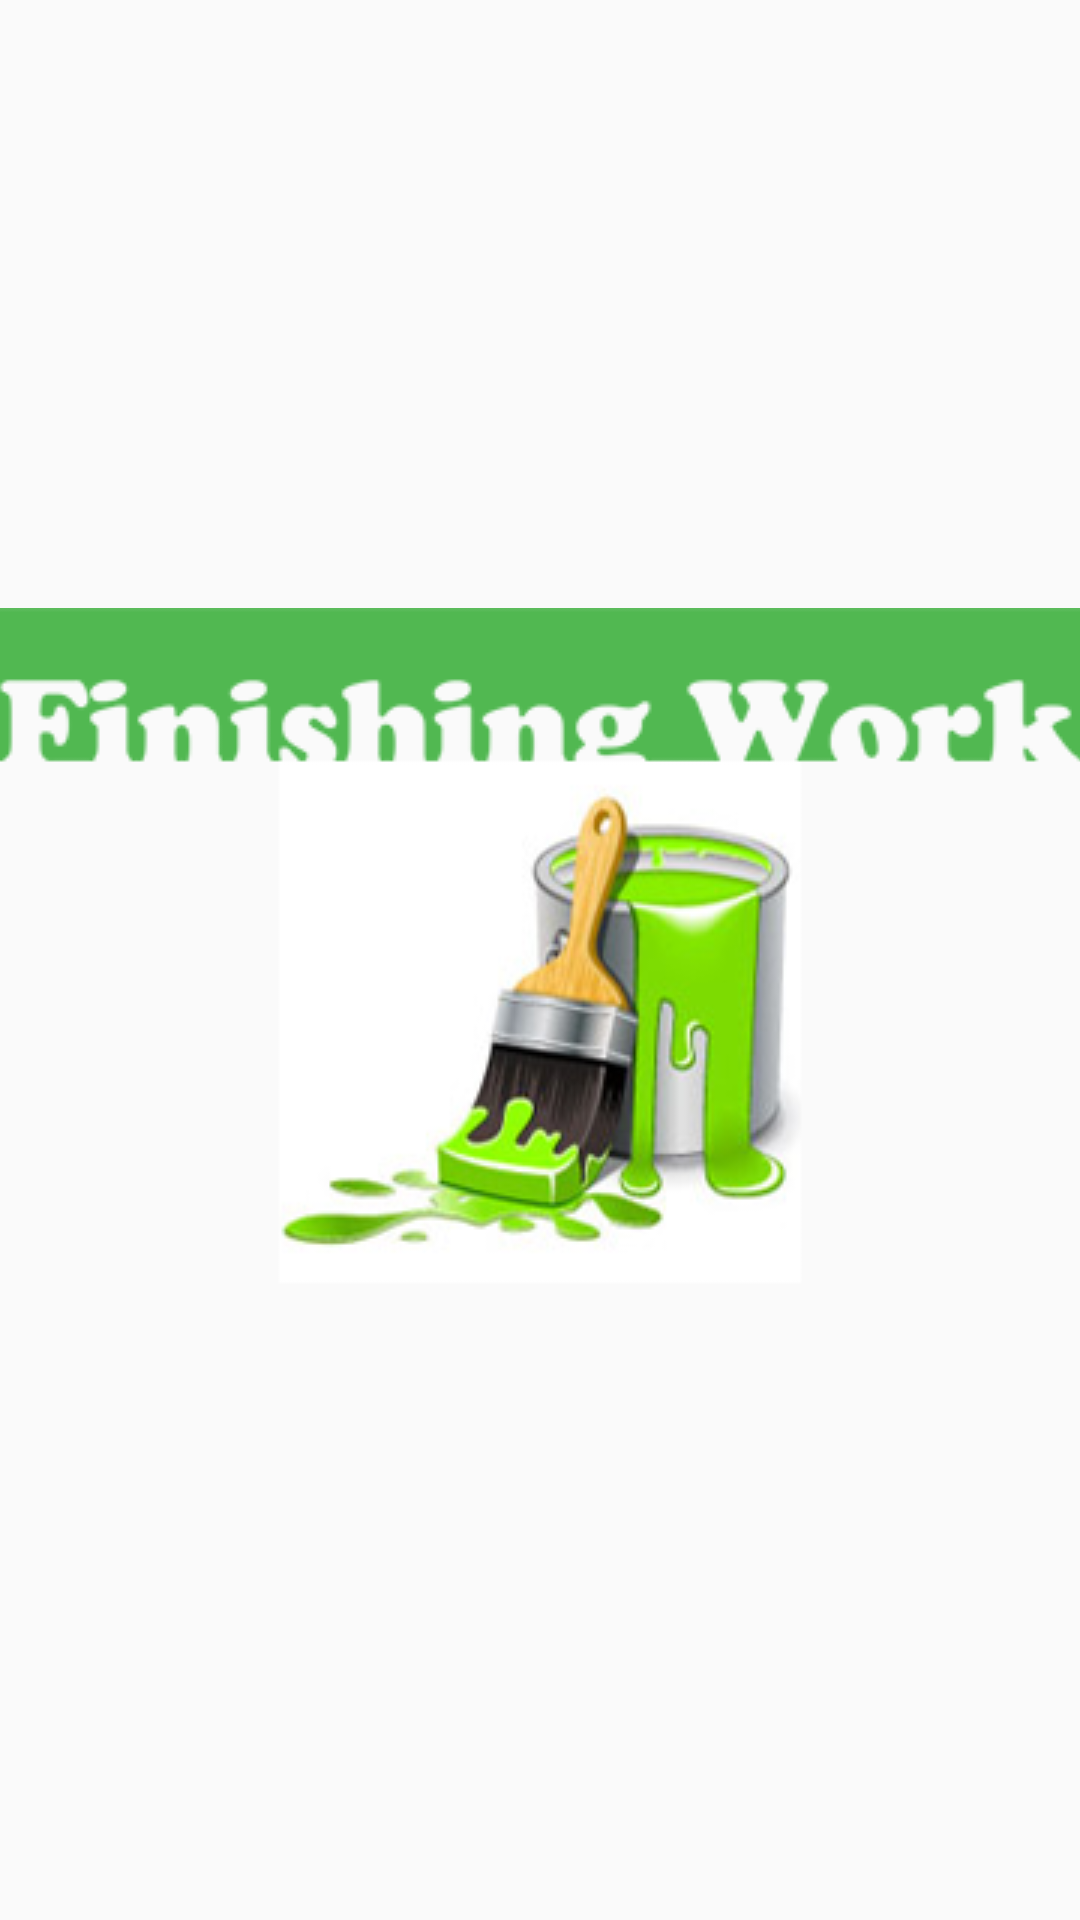

Reconstruct the res/layout file that produces this screen, plus the resources it refers to.
<!-- AndroidManifest.xml: application theme AppTheme -->
<!-- res/layout/splash.xml -->
<?xml version="1.0" encoding="utf-8"?>
<android.support.constraint.ConstraintLayout
    xmlns:android="http://schemas.android.com/apk/res/android" android:layout_width="match_parent"
    android:layout_height="match_parent">

    <ImageView
        android:layout_width="match_parent"
        android:layout_height="match_parent"
        android:src="@drawable/logo_fw"
        android:scaleType="center"
        />

</android.support.constraint.ConstraintLayout>
<!-- resources referenced by this layout -->
<resources>
  <!-- drawable logo_fw: png bitmap (drawable, 40825 bytes) -->
  <style name="AppTheme" parent="Theme.AppCompat.Light.DarkActionBar">
          
          <item name="colorPrimary">@android:color/holo_green_light</item>
          <item name="colorPrimaryDark">@android:color/holo_green_dark</item>
          <item name="colorAccent">@android:color/holo_orange_dark</item>
      </style>
</resources>
